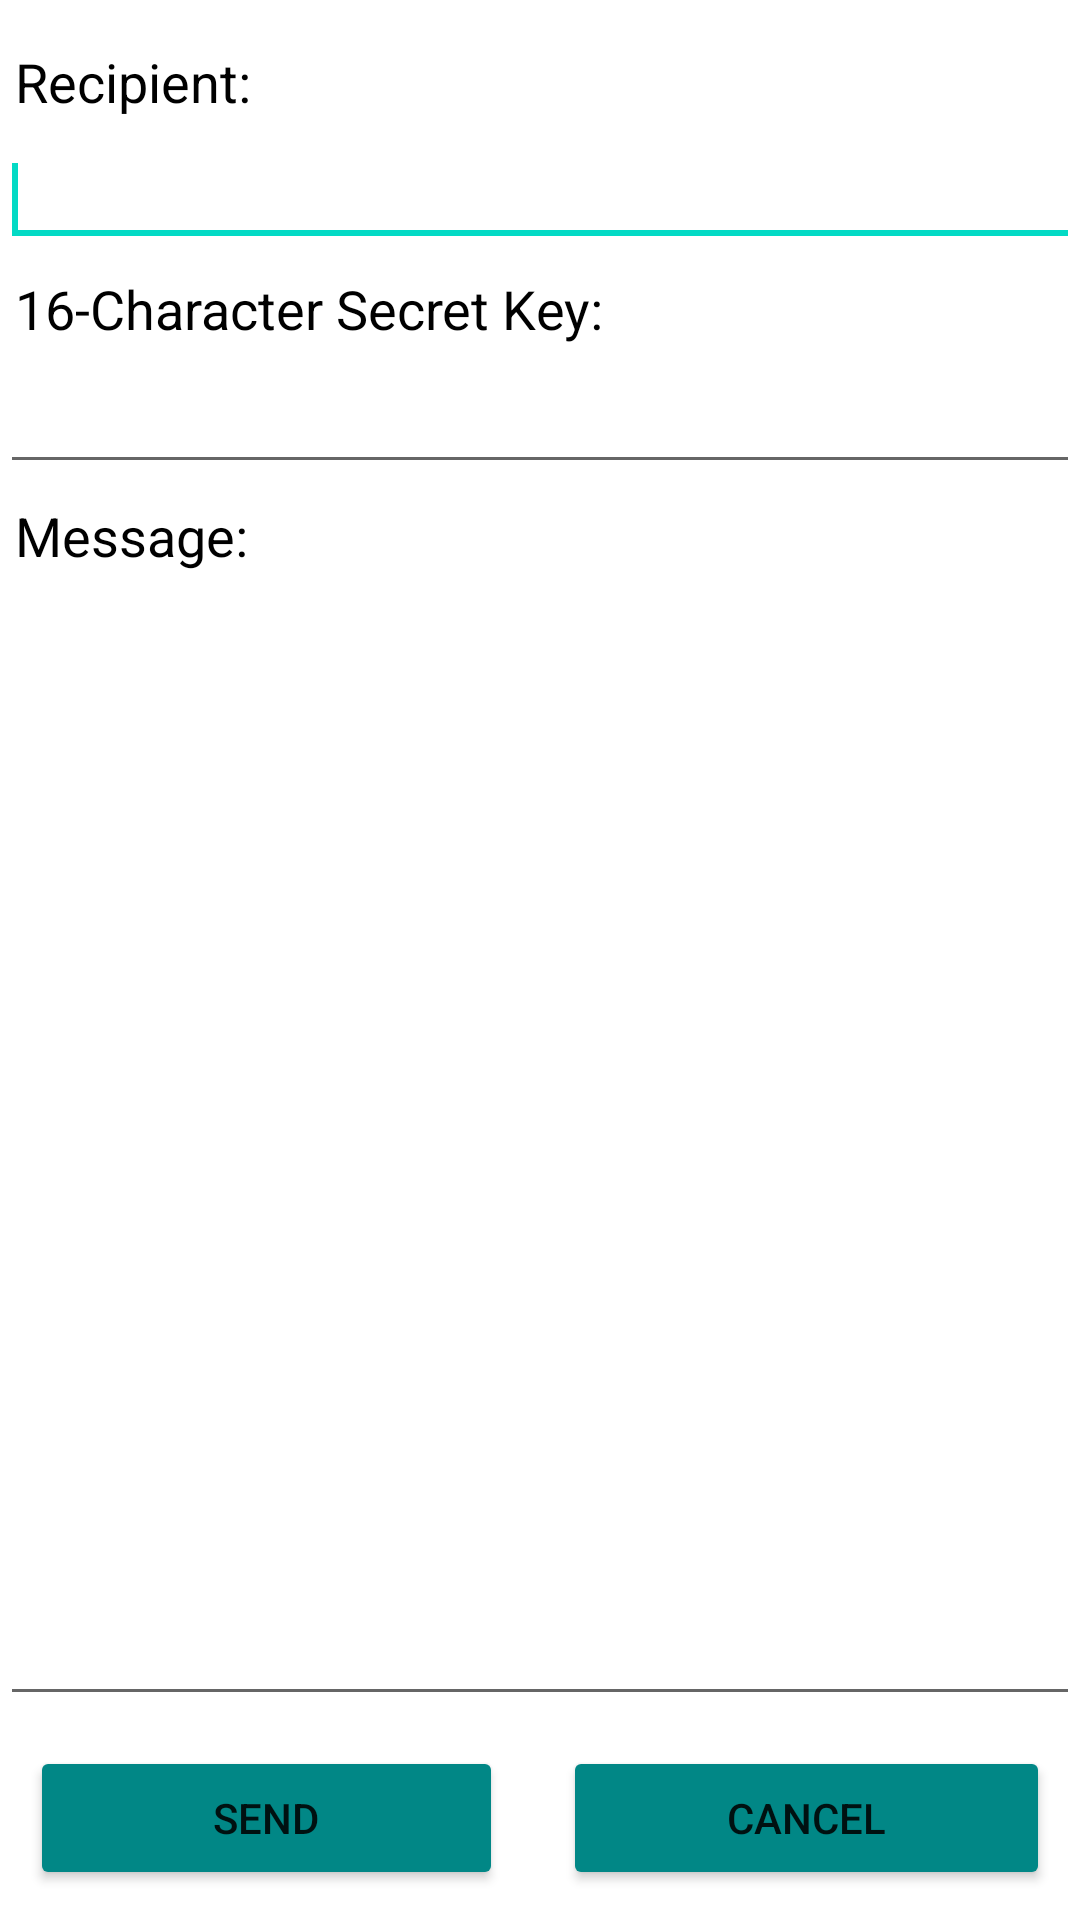

This screen was rendered from an Android layout file. Write that file and the resources it references.
<!-- AndroidManifest.xml: application theme Theme.DemoSecureSMS -->
<!-- res/layout/main_activity.xml -->
<?xml version="1.0" encoding="utf-8"?>
<LinearLayout xmlns:android="http://schemas.android.com/apk/res/android"
    android:layout_width="fill_parent"
    android:layout_height="fill_parent"
    android:background="@drawable/bg_background"
    android:orientation="vertical">

    <LinearLayout
        android:id="@+id/line1"
        android:layout_width="match_parent"
        android:layout_height="wrap_content"
        android:layout_marginTop="10dp"
        android:orientation="vertical">

        <TextView
            android:id="@+id/textView1"
            android:layout_width="wrap_content"
            android:layout_height="wrap_content"
            android:layout_margin="5dp"
            android:text="@string/recipient"
            android:textAppearance="?android:attr/textAppearanceMedium"
            android:textColor="@color/black" />
    </LinearLayout>

    <EditText
        android:id="@+id/recNum"
        android:layout_width="match_parent"
        android:layout_height="wrap_content"
        android:inputType="phone">
        <requestFocus />
    </EditText>

    <TextView
        android:id="@+id/textView2"
        android:layout_width="wrap_content"
        android:layout_height="wrap_content"
        android:layout_margin="5dp"
        android:text="16-Character Secret Key:"
        android:textColor="@color/black"
        android:textAppearance="?android:attr/textAppearanceMedium" />

    <EditText
        android:id="@+id/secretKey"
        android:layout_width="match_parent"
        android:layout_height="wrap_content"
        android:inputType="textPassword" />

    <TextView
        android:id="@+id/textView3"
        android:layout_width="wrap_content"
        android:layout_height="wrap_content"
        android:text="Message:"
        android:layout_margin="5dp"
        android:textColor="@color/black"
        android:textAppearance="?android:attr/textAppearanceMedium" />

    <EditText
        android:id="@+id/msgContent"
        android:layout_width="match_parent"
        android:layout_height="208dp"
        android:layout_weight="0.37"
        android:inputType="textMultiLine" />

    <LinearLayout
        android:id="@+id/line2"
        android:layout_width="match_parent"
        android:layout_height="wrap_content">

        <Button
            android:id="@+id/Send"
            android:layout_width="148dp"
            android:layout_height="wrap_content"
            android:layout_weight="0.06"
            android:backgroundTint="@color/teal_700"
            android:layout_margin="10dp"
            android:text="Send" />

        <Button
            android:id="@+id/cancel"
            android:layout_width="wrap_content"
            android:layout_height="wrap_content"
            android:layout_weight="0.45"
            android:backgroundTint="@color/teal_700"
            android:layout_margin="10dp"
            android:text="Cancel" />

    </LinearLayout>
</LinearLayout>
<!-- resources referenced by this layout -->
<resources>
  <color name="black">#FF000000</color>
  <color name="teal_700">#FF018786</color>
  <string name="recipient">Recipient: </string>
  <style name="Theme.DemoSecureSMS" parent="Theme.MaterialComponents.DayNight.DarkActionBar">
          
          <item name="colorPrimary">@color/purple_500</item>
          <item name="colorPrimaryVariant">@color/purple_700</item>
          <item name="colorOnPrimary">@color/white</item>
          
          <item name="colorSecondary">@color/teal_200</item>
          <item name="colorSecondaryVariant">@color/teal_700</item>
          <item name="colorOnSecondary">@color/black</item>
          
          <item name="android:statusBarColor">?attr/colorPrimaryVariant</item>
          
      </style>
  <color name="purple_500">#FF6200EE</color>
  <color name="purple_700">#15655D</color>
  <color name="white">#FFFFFFFF</color>
  <color name="teal_200">#FF03DAC5</color>
</resources>
